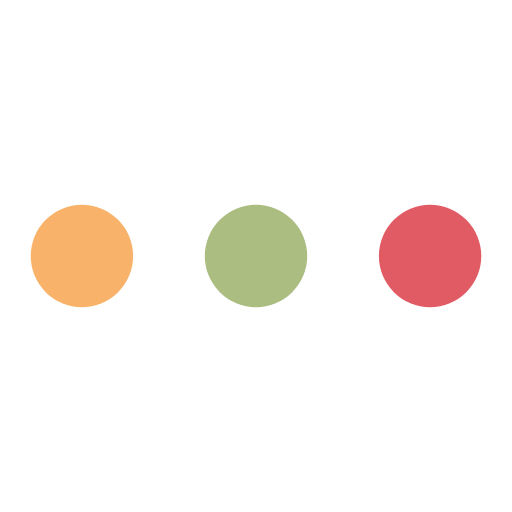
t = 0.00 s
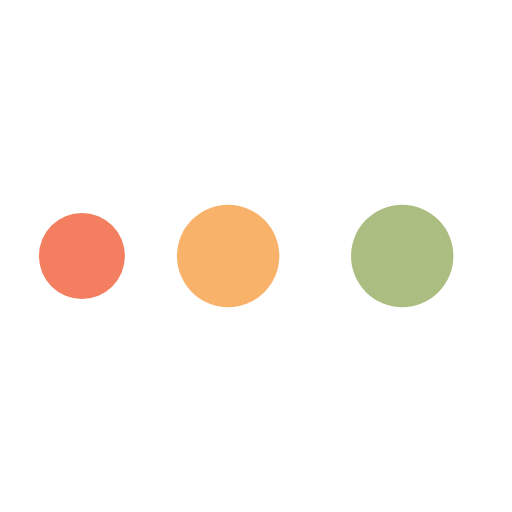
t = 1.56 s
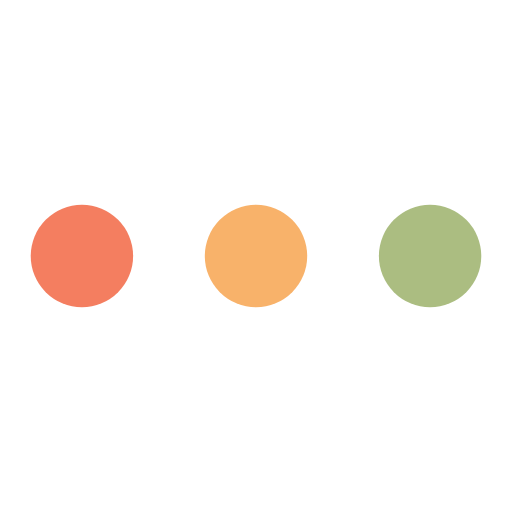
t = 3.13 s
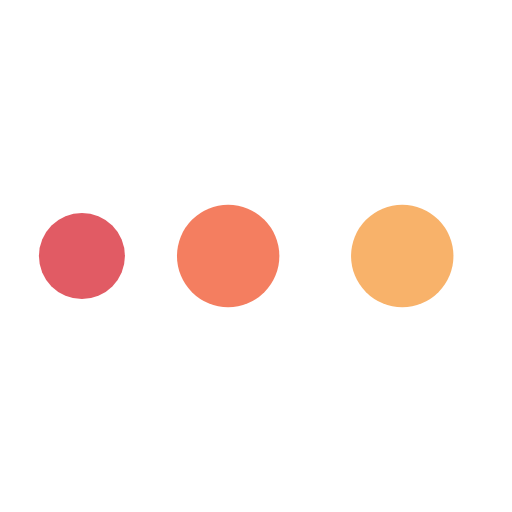
t = 4.69 s
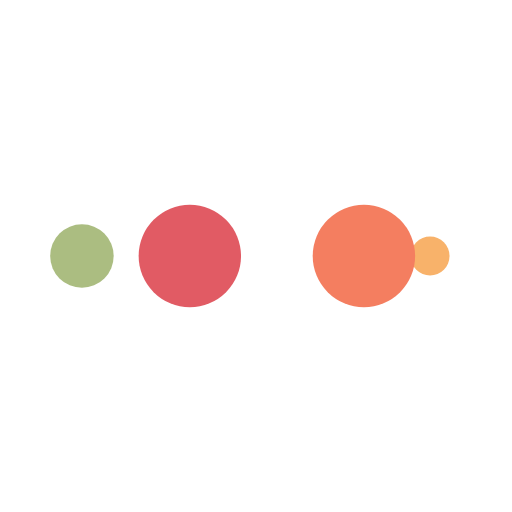
t = 7.03 s
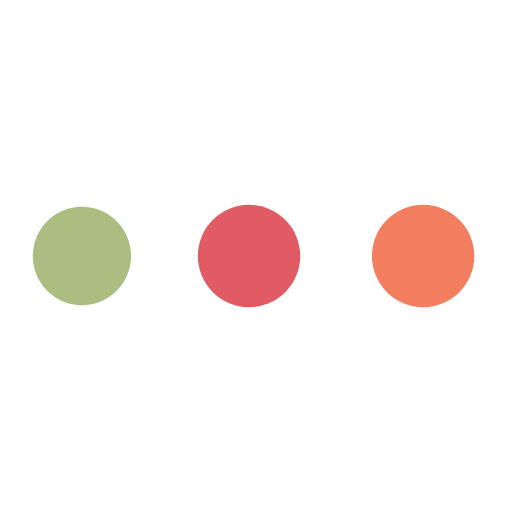
t = 8.59 s

The animated SVG that drew these frames (rendered in a browser with its animation timeline set to each time). Animation: 10 SMIL elements (animate=10); frames cover the first 8.59 s, repeats indefinitely.

<?xml version="1.0" encoding="utf-8"?>
<svg xmlns="http://www.w3.org/2000/svg" xmlns:xlink="http://www.w3.org/1999/xlink" style="margin: auto; background: none; display: block; shape-rendering: auto;" width="124px" height="124px" viewBox="0 0 100 100" preserveAspectRatio="xMidYMid">
<circle cx="84" cy="50" r="10" fill="#e15b64">
    <animate attributeName="r" repeatCount="indefinite" dur="3.125s" calcMode="spline" keyTimes="0;1" values="10;0" keySplines="0 0.5 0.5 1" begin="0s"></animate>
    <animate attributeName="fill" repeatCount="indefinite" dur="12.5s" calcMode="discrete" keyTimes="0;0.25;0.5;0.75;1" values="#e15b64;#abbd81;#f8b26a;#f47e60;#e15b64" begin="0s"></animate>
</circle><circle cx="16" cy="50" r="10" fill="#e15b64">
  <animate attributeName="r" repeatCount="indefinite" dur="12.5s" calcMode="spline" keyTimes="0;0.25;0.5;0.75;1" values="0;0;10;10;10" keySplines="0 0.5 0.5 1;0 0.5 0.5 1;0 0.5 0.5 1;0 0.5 0.5 1" begin="0s"></animate>
  <animate attributeName="cx" repeatCount="indefinite" dur="12.5s" calcMode="spline" keyTimes="0;0.25;0.5;0.75;1" values="16;16;16;50;84" keySplines="0 0.5 0.5 1;0 0.5 0.5 1;0 0.5 0.5 1;0 0.5 0.5 1" begin="0s"></animate>
</circle><circle cx="50" cy="50" r="10" fill="#f47e60">
  <animate attributeName="r" repeatCount="indefinite" dur="12.5s" calcMode="spline" keyTimes="0;0.25;0.5;0.75;1" values="0;0;10;10;10" keySplines="0 0.5 0.5 1;0 0.5 0.5 1;0 0.5 0.5 1;0 0.5 0.5 1" begin="-3.125s"></animate>
  <animate attributeName="cx" repeatCount="indefinite" dur="12.5s" calcMode="spline" keyTimes="0;0.25;0.5;0.75;1" values="16;16;16;50;84" keySplines="0 0.5 0.5 1;0 0.5 0.5 1;0 0.5 0.5 1;0 0.5 0.5 1" begin="-3.125s"></animate>
</circle><circle cx="84" cy="50" r="10" fill="#f8b26a">
  <animate attributeName="r" repeatCount="indefinite" dur="12.5s" calcMode="spline" keyTimes="0;0.25;0.5;0.75;1" values="0;0;10;10;10" keySplines="0 0.5 0.5 1;0 0.5 0.5 1;0 0.5 0.5 1;0 0.5 0.5 1" begin="-6.25s"></animate>
  <animate attributeName="cx" repeatCount="indefinite" dur="12.5s" calcMode="spline" keyTimes="0;0.25;0.5;0.75;1" values="16;16;16;50;84" keySplines="0 0.5 0.5 1;0 0.5 0.5 1;0 0.5 0.5 1;0 0.5 0.5 1" begin="-6.25s"></animate>
</circle><circle cx="16" cy="50" r="10" fill="#abbd81">
  <animate attributeName="r" repeatCount="indefinite" dur="12.5s" calcMode="spline" keyTimes="0;0.25;0.5;0.75;1" values="0;0;10;10;10" keySplines="0 0.5 0.5 1;0 0.5 0.5 1;0 0.5 0.5 1;0 0.5 0.5 1" begin="-9.375s"></animate>
  <animate attributeName="cx" repeatCount="indefinite" dur="12.5s" calcMode="spline" keyTimes="0;0.25;0.5;0.75;1" values="16;16;16;50;84" keySplines="0 0.5 0.5 1;0 0.5 0.5 1;0 0.5 0.5 1;0 0.5 0.5 1" begin="-9.375s"></animate>
</circle>
<!-- [ldio] generated by https://loading.io/ --></svg>
